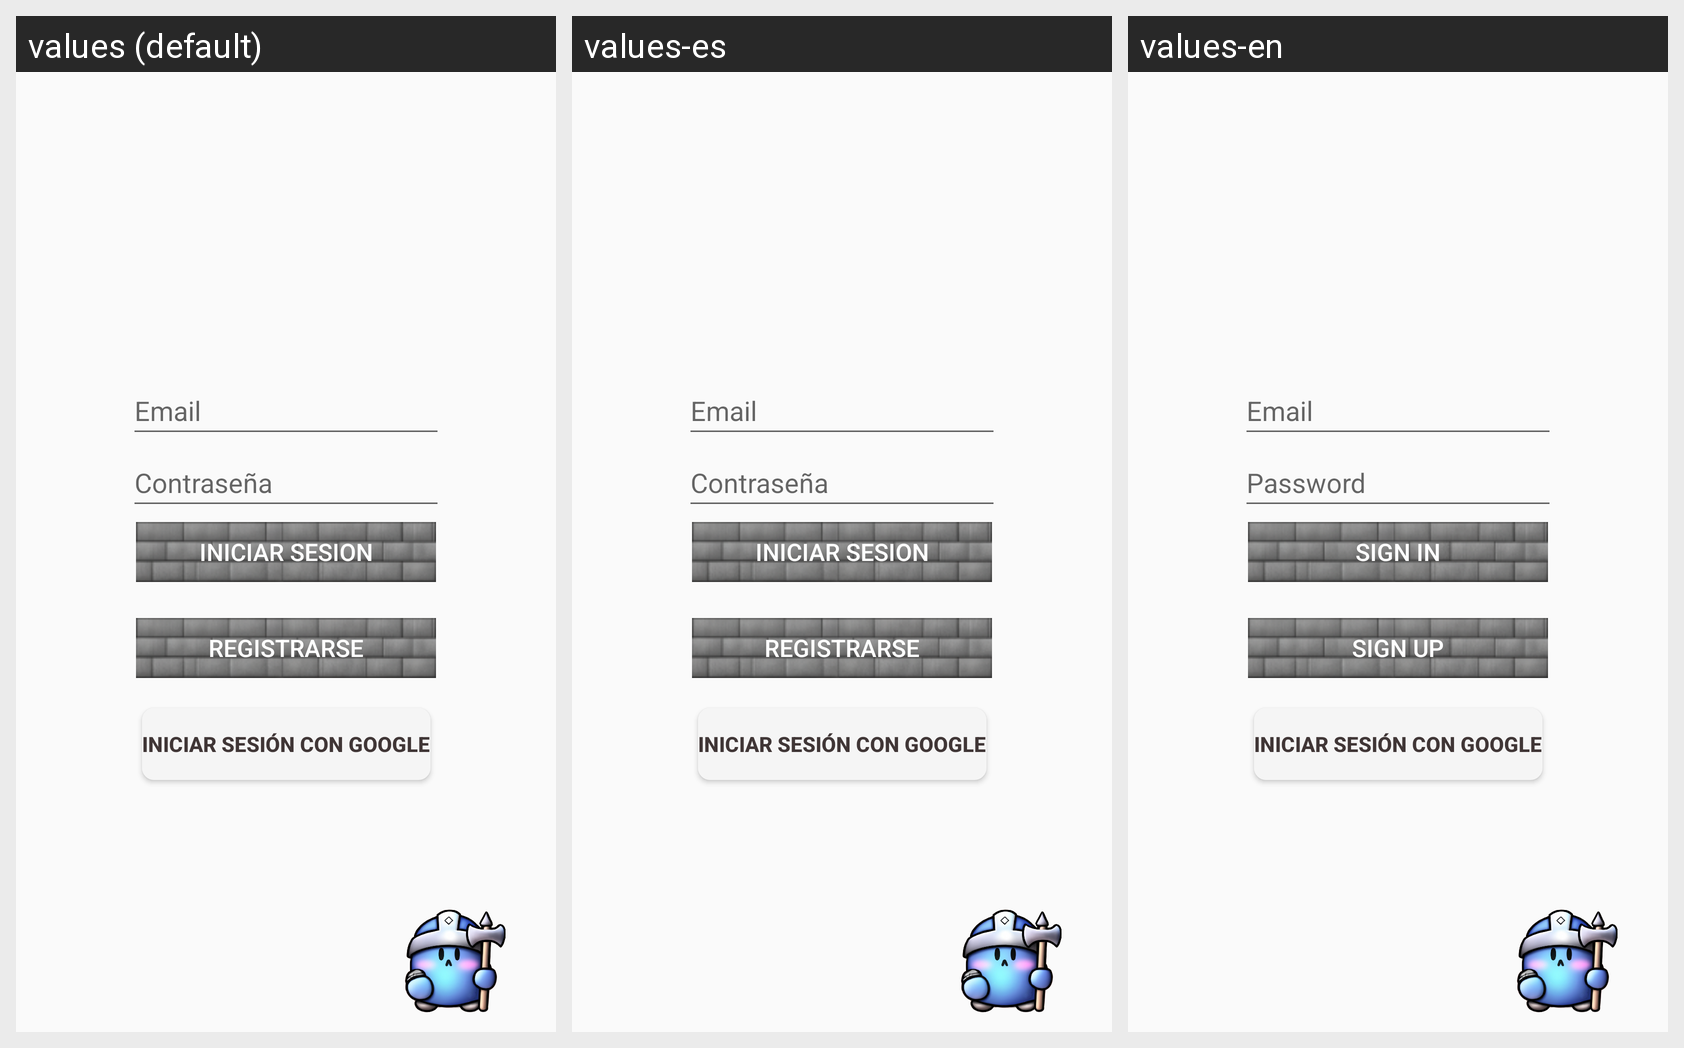

The Android screen above is rendered under several locales of the same app. Produce the string resources it draws, with the default and per-locale values.
Android screen res/layout/fragment_login.xml rendered under 3 locales, left to right: values (default), values-es, values-en. Device: Nexus 5 (rendered at 1080×1920; each locale shown at half size, 540×960, under a caption strip naming it); theme Theme.AppCompat.Light.
Strings drawn on this screen, with the default value and each locale's value (text and hints the layout hard-codes, and strings that could not be matched under every locale, appear in the picture but are not listed):

Password
  values: Contraseña
  values-es: Contraseña
  values-en: Password

Email
  values: Email
  values-es: Email
  values-en: Email

SignIn
  values: Iniciar sesion
  values-es: Iniciar sesion
  values-en: Sign In

Registrarse
  values: Registrarse
  values-es: Registrarse
  values-en: Sign Up
